Image classification data set "dataset_merged" (fatmanurpolat15/SAS on GitHub). Class labels (4): diger, enkaz, kaya, mayin.

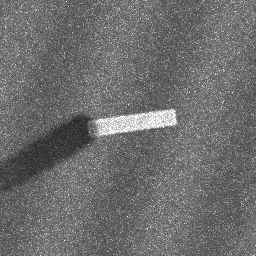
Label: enkaz

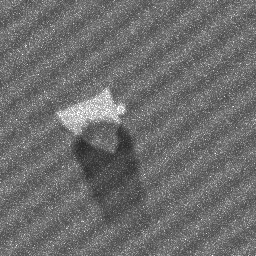
Label: kaya

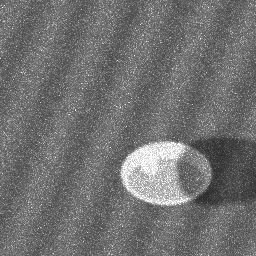
Label: mayin

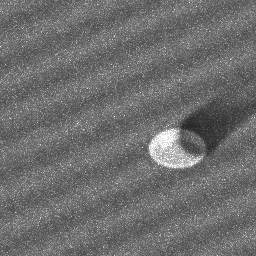
Label: mayin

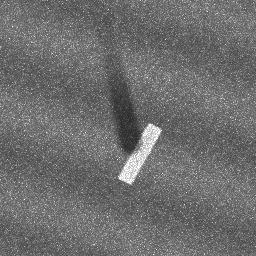
Label: enkaz

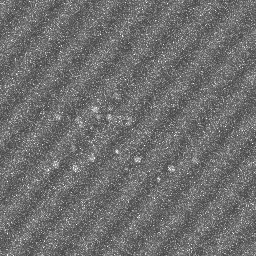
Label: diger
